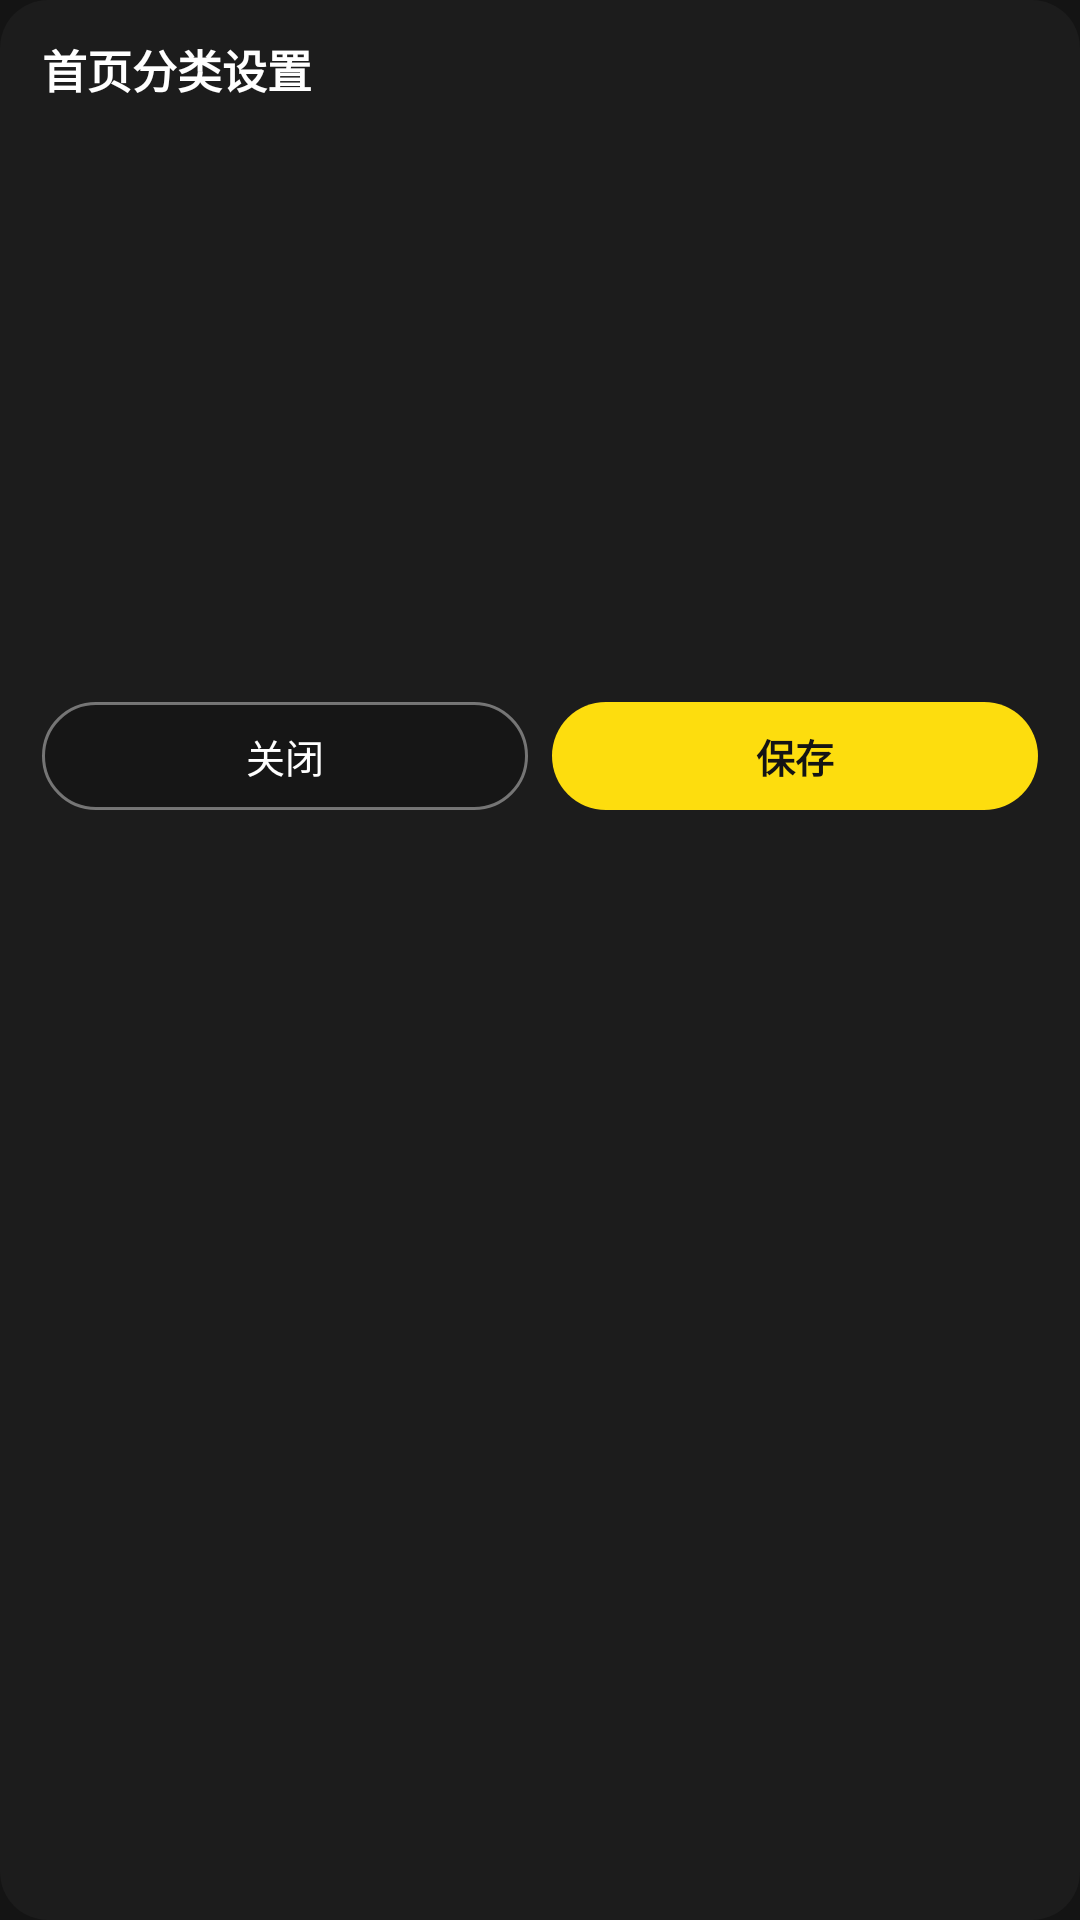

Write the Android layout XML for this screen, with the resource values it uses.
<!-- AndroidManifest.xml: application theme Theme.LomenMobile -->
<!-- res/layout/dialog_category_sort.xml -->
<?xml version="1.0" encoding="utf-8"?>
<LinearLayout xmlns:android="http://schemas.android.com/apk/res/android"

    android:layout_width="match_parent"

    android:layout_height="wrap_content"

    android:background="@drawable/bg_settings_dialog_panel"

    android:orientation="vertical"

    android:paddingHorizontal="14dp"

    android:paddingTop="12dp"

    android:paddingBottom="12dp">



    <TextView

        android:layout_width="match_parent"

        android:layout_height="wrap_content"

        android:text="@string/settings_home_sort"

        android:textColor="@color/text_primary"

        android:textSize="15sp"

        android:textStyle="bold" />

    <TextView
        android:id="@+id/server_picker_label"
        android:layout_width="match_parent"
        android:layout_height="wrap_content"
        android:layout_marginTop="8dp"
        android:text="@string/settings_privacy_pick_server"
        android:textColor="@color/text_secondary"
        android:textSize="12sp"
        android:visibility="gone" />

    <Spinner
        android:id="@+id/server_spinner"
        style="@style/Widget.Lomen.PrivacySpinner"
        android:layout_width="match_parent"
        android:layout_height="44dp"
        android:layout_marginTop="6dp"
        android:visibility="gone" />

    <ProgressBar

        android:id="@+id/loading_indicator"

        android:layout_width="24dp"

        android:layout_height="24dp"

        android:layout_gravity="center_horizontal"

        android:layout_marginTop="12dp"

        android:indeterminateTint="@color/primary_yellow"

        android:visibility="gone" />



    <TextView

        android:id="@+id/error_text"

        android:layout_width="match_parent"

        android:layout_height="wrap_content"

        android:layout_marginTop="8dp"

        android:textColor="@color/error_red"

        android:textSize="12sp"

        android:visibility="gone" />



    <FrameLayout

        android:id="@+id/sort_list_container"

        android:layout_width="match_parent"

        android:layout_height="180dp"

        android:layout_marginTop="8dp">



        <androidx.recyclerview.widget.RecyclerView

            android:id="@+id/sort_recycler"

            android:layout_width="match_parent"

            android:layout_height="match_parent"

            android:clipToPadding="false"

            android:nestedScrollingEnabled="true"

            android:overScrollMode="never"

            android:scrollbars="vertical" />

    </FrameLayout>



    <LinearLayout

        android:id="@+id/button_row"

        android:layout_width="match_parent"

        android:layout_height="wrap_content"

        android:layout_marginTop="12dp"

        android:orientation="horizontal">



        <TextView

            android:id="@+id/cancel_button"

            android:layout_width="0dp"

            android:layout_height="36dp"

            android:layout_marginEnd="8dp"

            android:layout_weight="1"

            android:background="@drawable/ripple_settings_dialog_btn_close"

            android:clickable="true"

            android:focusable="true"

            android:gravity="center"

            android:text="@string/player_close"

            android:textColor="@color/text_primary"

            android:textSize="13sp" />



        <TextView

            android:id="@+id/save_button"

            android:layout_width="0dp"

            android:layout_height="36dp"

            android:layout_weight="1"

            android:background="@drawable/ripple_settings_dialog_btn_save"

            android:clickable="true"

            android:focusable="true"

            android:gravity="center"

            android:text="@string/settings_save"

            android:textColor="@color/background_dark"

            android:textSize="13sp"

            android:textStyle="bold" />

    </LinearLayout>

</LinearLayout>
<!-- resources referenced by this layout -->
<resources>
  <color name="background_dark">#FF141414</color>
  <color name="error_red">#FFEF4444</color>
  <color name="primary_yellow">#FFFDDD0E</color>
  <color name="text_primary">#FFFFFFFF</color>
  <color name="text_secondary">#FF888888</color>
  <!-- drawable bg_settings_dialog_panel (drawable) -->
  <?xml version="1.0" encoding="utf-8"?>
  <shape xmlns:android="http://schemas.android.com/apk/res/android">
      <solid android:color="#CC1E1E1E" />
      <corners android:radius="16dp" />
  </shape>
  <!-- drawable ripple_settings_dialog_btn_close (drawable) -->
  <?xml version="1.0" encoding="utf-8"?>
  <ripple xmlns:android="http://schemas.android.com/apk/res/android"
      android:color="@color/ripple_highlight">
      <item android:drawable="@drawable/bg_settings_dialog_btn_close" />
  </ripple>
  <!-- drawable ripple_settings_dialog_btn_save (drawable) -->
  <?xml version="1.0" encoding="utf-8"?>
  <ripple xmlns:android="http://schemas.android.com/apk/res/android"
      android:color="@color/ripple_highlight">
      <item android:drawable="@drawable/bg_settings_dialog_btn_save" />
  </ripple>
  <string name="player_close">关闭</string>
  <string name="settings_home_sort">首页分类设置</string>
  <string name="settings_privacy_pick_server">选择要设置的服务器</string>
  <string name="settings_save">保存</string>
  <style name="Widget.Lomen.PrivacySpinner" parent="Widget.AppCompat.Spinner">
          <item name="android:background">@drawable/bg_privacy_spinner</item>
          <item name="android:popupBackground">@drawable/bg_privacy_spinner_popup</item>
          <item name="android:dropDownVerticalOffset">6dp</item>
          <item name="android:overlapAnchor">false</item>
          <item name="android:spinnerMode">dropdown</item>
      </style>
  <color name="ripple_highlight">#33FFFFFF</color>
  <!-- drawable bg_settings_dialog_btn_close (drawable) -->
  <?xml version="1.0" encoding="utf-8"?>
  <shape xmlns:android="http://schemas.android.com/apk/res/android"
      android:shape="rectangle">
      <solid android:color="#33000000" />
      <corners android:radius="18dp" />
      <stroke
          android:width="1dp"
          android:color="#66FFFFFF" />
  </shape>
  <!-- drawable bg_settings_dialog_btn_save (drawable) -->
  <?xml version="1.0" encoding="utf-8"?>
  <shape xmlns:android="http://schemas.android.com/apk/res/android"
      android:shape="rectangle">
      <solid android:color="@color/primary_yellow" />
      <corners android:radius="18dp" />
  </shape>
  <dimen name="toolbar_height">44dp</dimen>
  <style name="Widget.Lomen.Toolbar" parent="Widget.Material3.Toolbar">
          <item name="android:minHeight">@dimen/toolbar_height</item>
          <item name="titleTextAppearance">@style/Text.Lomen.ToolbarTitle</item>
          <item name="android:paddingLeft">4dp</item>
          <item name="android:paddingRight">4dp</item>
          <item name="contentInsetStartWithNavigation">0dp</item>
      </style>
  <!-- drawable bg_settings_input (drawable) -->
  <?xml version="1.0" encoding="utf-8"?>
  <shape xmlns:android="http://schemas.android.com/apk/res/android"
      android:shape="rectangle">
      <solid android:color="@color/background_dark" />
      <corners android:radius="12dp" />
      <stroke
          android:width="1dp"
          android:color="#33FFFFFF" />
  </shape>
  <!-- drawable ic_settings_chevron_down (drawable) -->
  <?xml version="1.0" encoding="utf-8"?>
  <vector xmlns:android="http://schemas.android.com/apk/res/android"
      android:width="24dp"
      android:height="24dp"
      android:viewportWidth="24"
      android:viewportHeight="24">
      <path
          android:fillColor="#FFFDDD0E"
          android:pathData="M12,16 L6,8 L18,8 Z" />
  </vector>
  <color name="surface_dark">#FF1E1E1E</color>
  <style name="Text.Lomen.ToolbarTitle" parent="TextAppearance.Material3.TitleMedium">
          <item name="android:textSize">@dimen/toolbar_title_size</item>
          <item name="android:textStyle">bold</item>
          <item name="android:textColor">@color/text_primary</item>
      </style>
  <dimen name="toolbar_title_size">16sp</dimen>
</resources>
